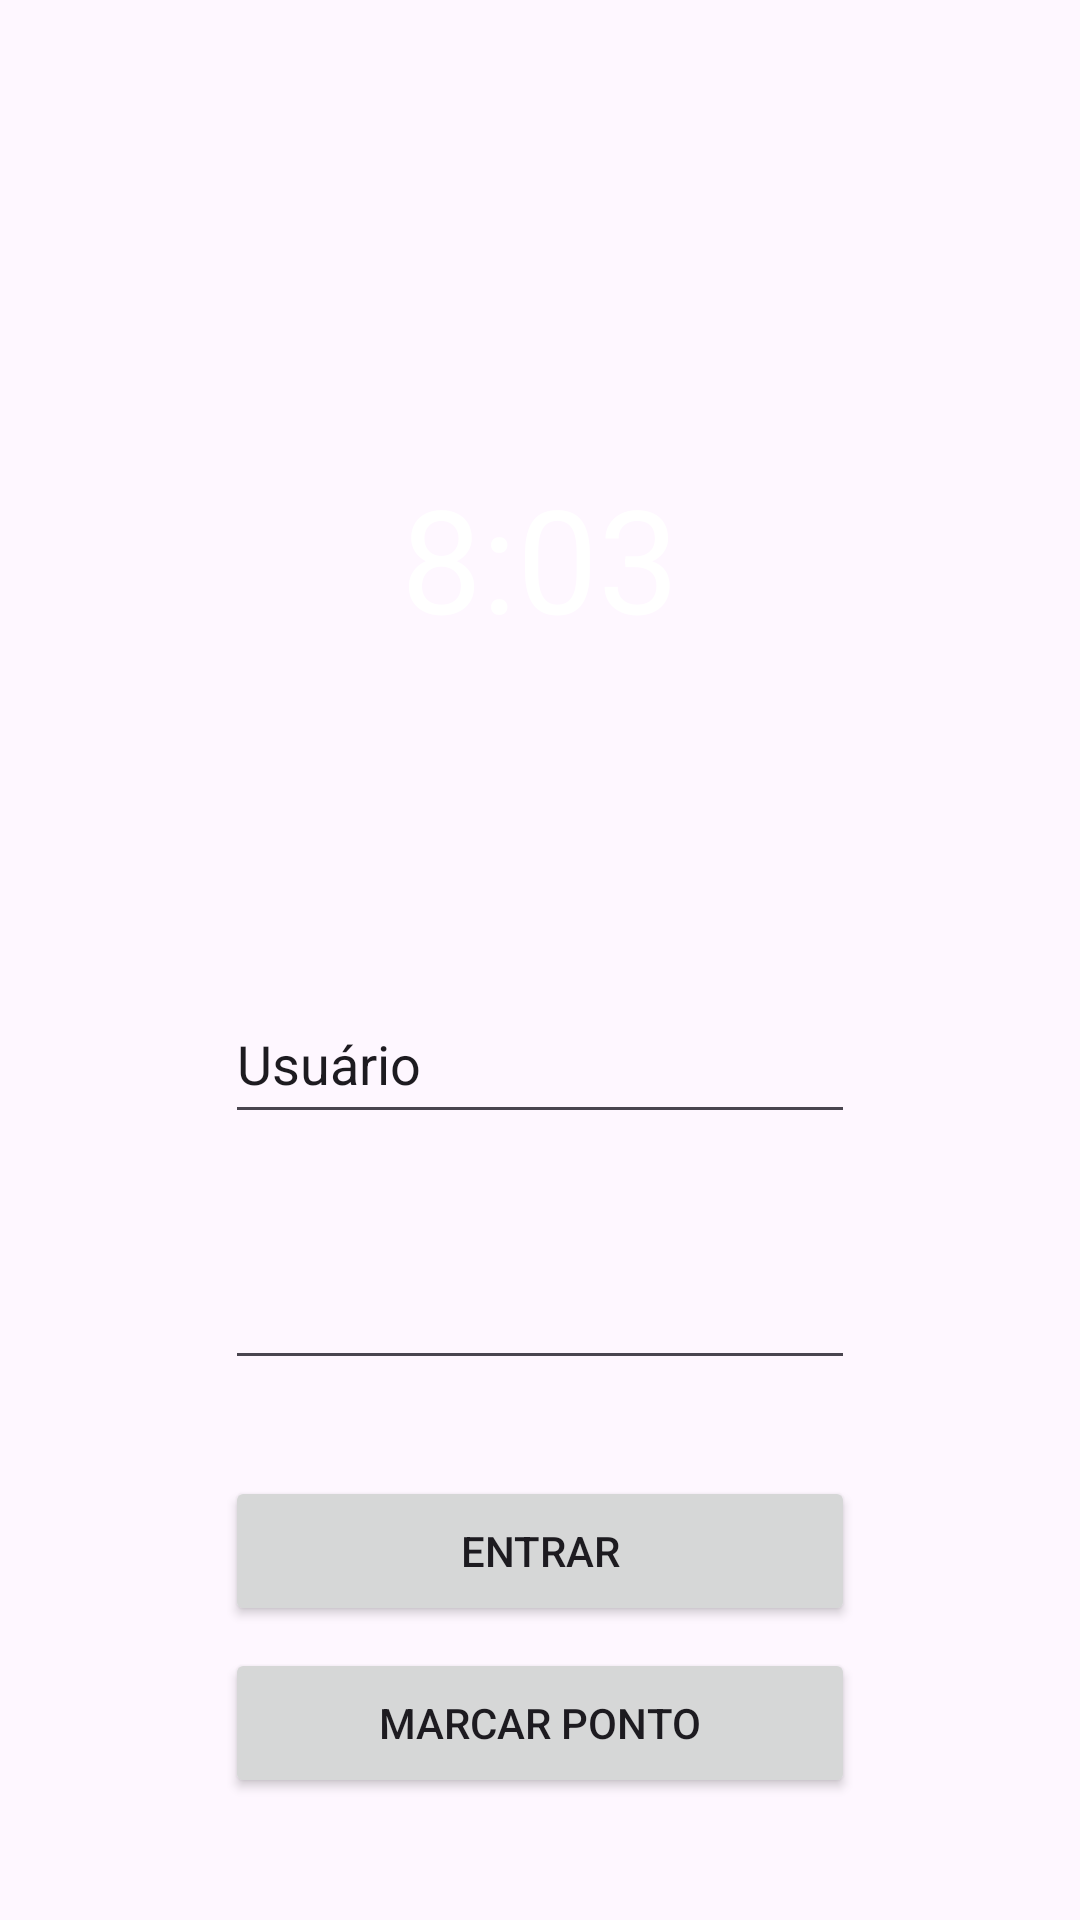

Here is an Android app screen rendered from its layout file. Give the layout XML and the strings, colors and styles it references.
<!-- AndroidManifest.xml: application theme Theme.Marcacaodeponto -->
<!-- res/layout/activity_main.xml -->
<?xml version="1.0" encoding="utf-8"?>
<androidx.constraintlayout.widget.ConstraintLayout xmlns:android="http://schemas.android.com/apk/res/android"
    xmlns:app="http://schemas.android.com/apk/res-auto"
    xmlns:tools="http://schemas.android.com/tools"
    android:layout_width="match_parent"
    android:layout_height="match_parent"
    tools:context=".MainActivity">

    <TextView
        android:id="@+id/textView"

        android:layout_width="180dp"
        android:layout_height="180dp"
        android:layout_marginTop="96dp"
        android:background="@drawable/rounded_textview"
        android:gravity="center"
        android:text="8:03"
        android:textAlignment="center"
        android:textColor="@android:color/white"
        android:textSize="48sp"
        app:layout_constraintEnd_toEndOf="parent"
        app:layout_constraintStart_toStartOf="parent"
        app:layout_constraintTop_toTopOf="parent" />

    <EditText
        android:id="@+id/editTextText"
        android:layout_width="210dp"
        android:layout_height="50dp"
        android:layout_marginTop="52dp"
        android:ems="10"
        android:inputType="text"
        android:text="Usuário"
        app:layout_constraintEnd_toEndOf="parent"
        app:layout_constraintStart_toStartOf="parent"
        app:layout_constraintTop_toBottomOf="@+id/textView" />

    <EditText
        android:id="@+id/editTextTextPassword"
        android:layout_width="210dp"
        android:layout_height="50dp"
        android:layout_marginTop="32dp"
        android:ems="10"
        android:inputType="textPassword"
        app:layout_constraintEnd_toEndOf="parent"
        app:layout_constraintStart_toStartOf="parent"
        app:layout_constraintTop_toBottomOf="@+id/editTextText"
        tools:text="senha" />

    <Button
        android:id="@+id/button"
        android:layout_width="210dp"
        android:layout_height="50dp"
        android:layout_marginTop="32dp"
        android:text="Entrar"
        app:layout_constraintEnd_toEndOf="parent"
        app:layout_constraintStart_toStartOf="parent"
        app:layout_constraintTop_toBottomOf="@+id/editTextTextPassword" />

    <Button
        android:id="@+id/button2"
        android:layout_width="210dp"
        android:layout_height="50dp"
        android:text="Marcar Ponto"
        app:layout_constraintBottom_toBottomOf="parent"
        app:layout_constraintEnd_toEndOf="parent"
        app:layout_constraintStart_toStartOf="parent"
        app:layout_constraintTop_toBottomOf="@+id/button"
        app:layout_constraintVertical_bias="0.15" />

</androidx.constraintlayout.widget.ConstraintLayout>
<!-- resources referenced by this layout -->
<resources>
  <style name="Theme.Marcacaodeponto" parent="Base.Theme.Marcacaodeponto" />
  <style name="Base.Theme.Marcacaodeponto" parent="Theme.Material3.DayNight.NoActionBar">
          
          
      </style>
</resources>
